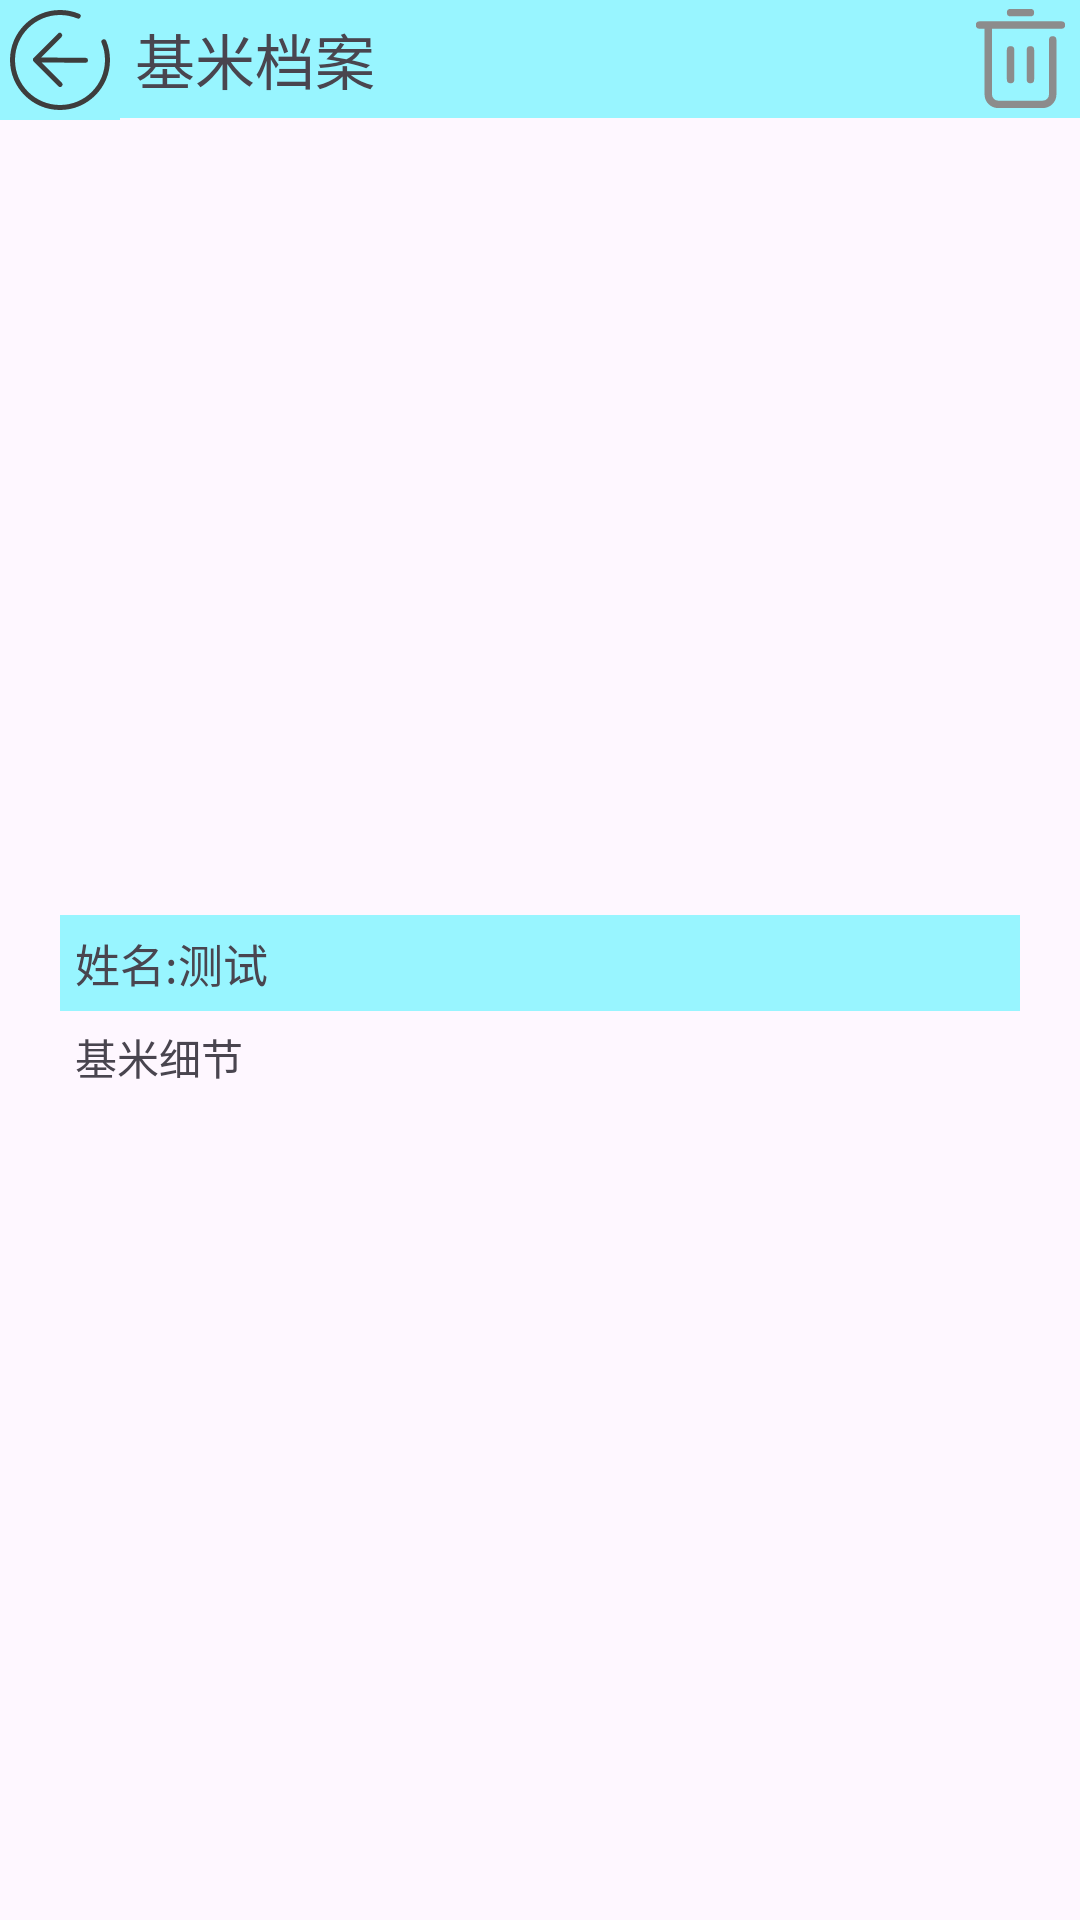

Layout XML and referenced resources for this Android screen:
<!-- AndroidManifest.xml: application theme Theme.HachiMi -->
<!-- res/layout/home_details_fragment.xml -->
<?xml version="1.0" encoding="utf-8"?>
<androidx.constraintlayout.widget.ConstraintLayout xmlns:android="http://schemas.android.com/apk/res/android"
    xmlns:app="http://schemas.android.com/apk/res-auto"
    xmlns:tools="http://schemas.android.com/tools"
    android:id="@+id/main"
    android:layout_width="match_parent"
    android:layout_height="match_parent"
    tools:context=".View.activity.HomeDetailsActivity"
    android:fitsSystemWindows="true"
    >
    <ImageView
        android:id="@+id/home_detail_iv_back"
        android:layout_width="wrap_content"
        android:layout_height="wrap_content"
        android:src="@drawable/ic_back_btn"
        android:background="@color/skyBlue"
        app:layout_constraintTop_toTopOf="parent"
        app:layout_constraintEnd_toStartOf="@id/home_detail_tv_title"
        app:layout_constraintStart_toStartOf="parent"
        />
    <TextView
        android:id="@+id/home_detail_tv_title"
        android:layout_width="0dp"
        android:layout_height="wrap_content"
        android:text="基米档案"
        android:textSize="20sp"
        android:padding="5dp"
        android:background="@color/skyBlue"
        app:layout_constraintTop_toTopOf="parent"
        app:layout_constraintEnd_toStartOf="@id/home_detail_iv_delete"
        app:layout_constraintStart_toEndOf="@+id/home_detail_iv_back"
        />
    <ImageView
        android:id="@+id/home_detail_iv_delete"
        android:layout_width="40dp"
        android:layout_height="0dp"
        android:src="@drawable/ic_delete_iv"
        android:background="@color/skyBlue"
        app:layout_constraintEnd_toEndOf="parent"
        app:layout_constraintBottom_toBottomOf="@id/home_detail_tv_title"
        />
    <com.google.android.material.imageview.ShapeableImageView
        android:id="@+id/home_detail_iv_catPicture"
        android:layout_width="0dp"
        android:layout_height="0dp"
        android:layout_margin="40dp"
        app:layout_constraintEnd_toEndOf="parent"
        app:layout_constraintStart_toStartOf="parent"
        app:layout_constraintTop_toBottomOf="@+id/home_detail_tv_title"
        app:layout_constraintBottom_toBottomOf="parent"
        app:layout_constraintVertical_bias="0.05"
        app:layout_constraintDimensionRatio="4:3"
        />
    <TextView
        android:id="@+id/home_detail_tv_name"
        android:layout_width="match_parent"
        android:layout_height="wrap_content"
        android:text="姓名:测试"
        android:background="@color/skyBlue"
        android:textSize="15sp"
        android:layout_marginLeft="20dp"
        android:layout_marginRight="20dp"
        android:padding="5dp"
        app:layout_constraintTop_toBottomOf="@+id/home_detail_iv_catPicture"
        />
    <TextView
        android:id="@+id/home_detail_tv_detail"
        android:layout_width="0dp"
        android:layout_height="wrap_content"
        android:padding="5dp"
        android:text="基米细节"
        app:layout_constraintTop_toBottomOf="@id/home_detail_tv_name"
        app:layout_constraintStart_toStartOf="@id/home_detail_tv_name"
        app:layout_constraintEnd_toEndOf="@id/home_detail_tv_name"
        />
</androidx.constraintlayout.widget.ConstraintLayout>
<!-- resources referenced by this layout -->
<resources>
  <color name="skyBlue">	#98F5FF</color>
  <!-- drawable ic_back_btn (drawable) -->
  <vector xmlns:android="http://schemas.android.com/apk/res/android" android:height="40dp" android:viewportHeight="1024" android:viewportWidth="1024" android:width="40dp">
        
      <path android:fillColor="#3D3D3D" android:pathData="M675.3,117.7A425.4,425.4 0,0 0,512 85.3C276.4,85.3 85.3,276.4 85.3,512s191,426.7 426.7,426.7 426.7,-191 426.7,-426.7c0,-56.7 -11.1,-112 -32.4,-163.3a21.3,21.3 0,0 0,-39.4 16.3A382.8,382.8 0,0 1,896 512c0,212.1 -171.9,384 -384,384S128,724.1 128,512 299.9,128 512,128c51.1,0 100.8,10 147,29.1a21.3,21.3 0,0 0,16.3 -39.4zM350.6,490.7l174.5,-174.5a21.1,21.1 0,0 0,-0.2 -30,21.1 21.1,0 0,0 -30,-0.2l-208.3,208.3a20.8,20.8 0,0 0,-6.1 15c0,5.4 2.1,10.8 6.3,15l211.2,211.2a21.1,21.1 0,0 0,30 0.2,21.1 21.1,0 0,0 -0.2,-30l-172.6,-172.6 375,2.6a20.7,20.7 0,0 0,21 -21,21.5 21.5,0 0,0 -21.3,-21.3l-379.2,-2.6z"/>
      
  </vector>
  <!-- drawable ic_delete_iv (drawable) -->
  <vector xmlns:android="http://schemas.android.com/apk/res/android"
      android:width="40dp"
      android:height="40dp"
      android:viewportWidth="1024"
      android:viewportHeight="1024">
    <path
        android:pathData="M202.7,256h-42.7a32,32 0,0 1,0 -64h704a32,32 0,0 1,0 64L266.7,256v565.3a53.3,53.3 0,0 0,53.3 53.3h384a53.3,53.3 0,0 0,53.3 -53.3L757.3,352a32,32 0,0 1,64 0v469.3c0,64.8 -52.5,117.3 -117.3,117.3L320,938.7c-64.8,0 -117.3,-52.5 -117.3,-117.3L202.7,256zM426.7,149.3a32,32 0,0 1,0 -64h170.7a32,32 0,0 1,0 64L426.7,149.3zM394.7,437.3a32,32 0,0 1,64 0v256a32,32 0,0 1,-64 0L394.7,437.3zM565.3,437.3a32,32 0,0 1,64 0v256a32,32 0,0 1,-64 0L565.3,437.3z"
        android:fillColor="#8C8C8C"/>
  </vector>
  <style name="Theme.HachiMi" parent="Base.Theme.HachiMi" />
  <style name="Base.Theme.HachiMi" parent="Theme.Material3.DayNight.NoActionBar">
          
          
      </style>
</resources>
